Photos from the image-classification dataset "Piece Occupation" in the GitHub repository OliverButlerSU/Realtime-Chess-Digitizer. Its 2 classes are: occupied square, unoccupied square.

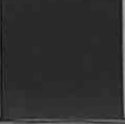
Label: unoccupied square

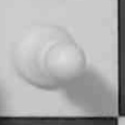
Label: occupied square

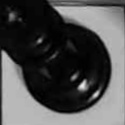
Label: occupied square

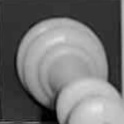
Label: occupied square

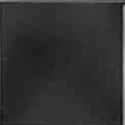
Label: unoccupied square

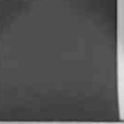
Label: unoccupied square
